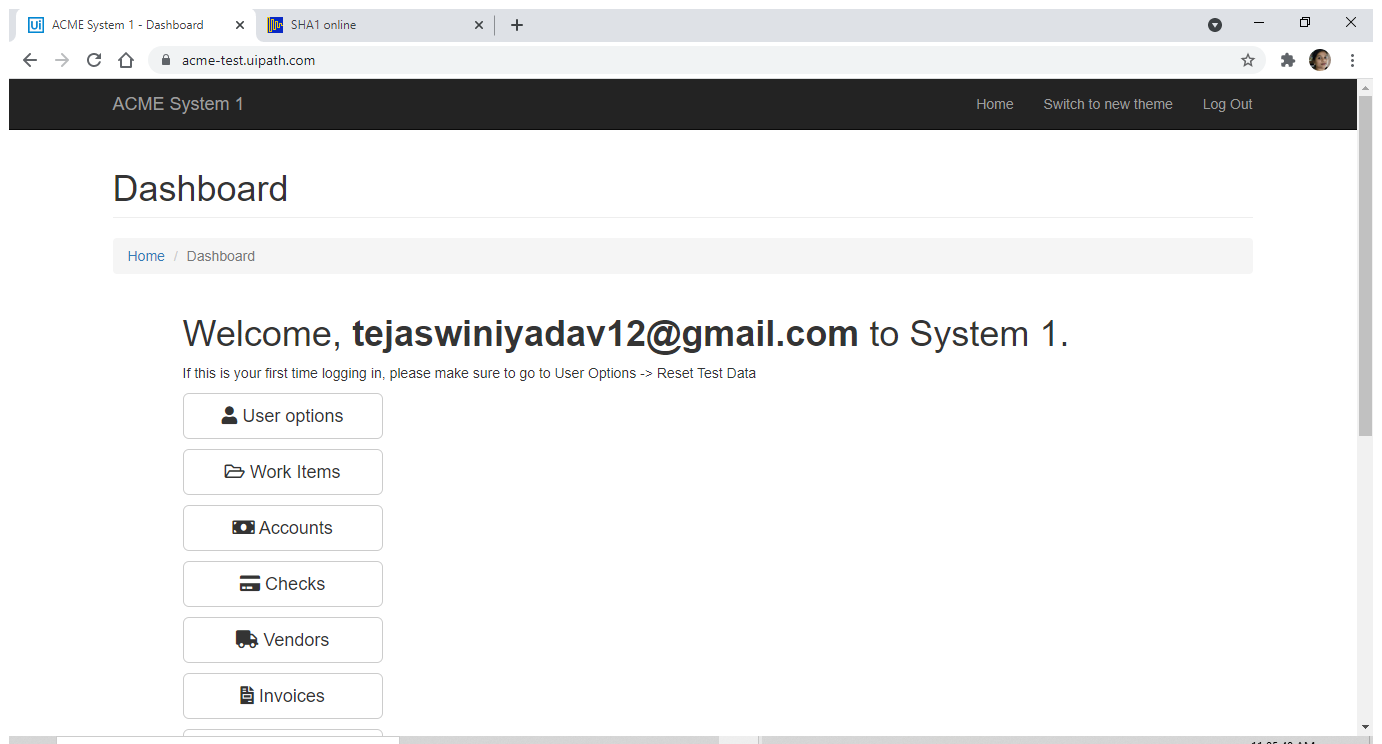
Task: Calculate Client Security Hash Framework Academy
Workflow: System1_NavigateToWorkItems

Step 1: Use Browser Chrome: ACME System 1 - Dashboard in window 'ACME System 1 - Dashboard' (chrome.exe)
